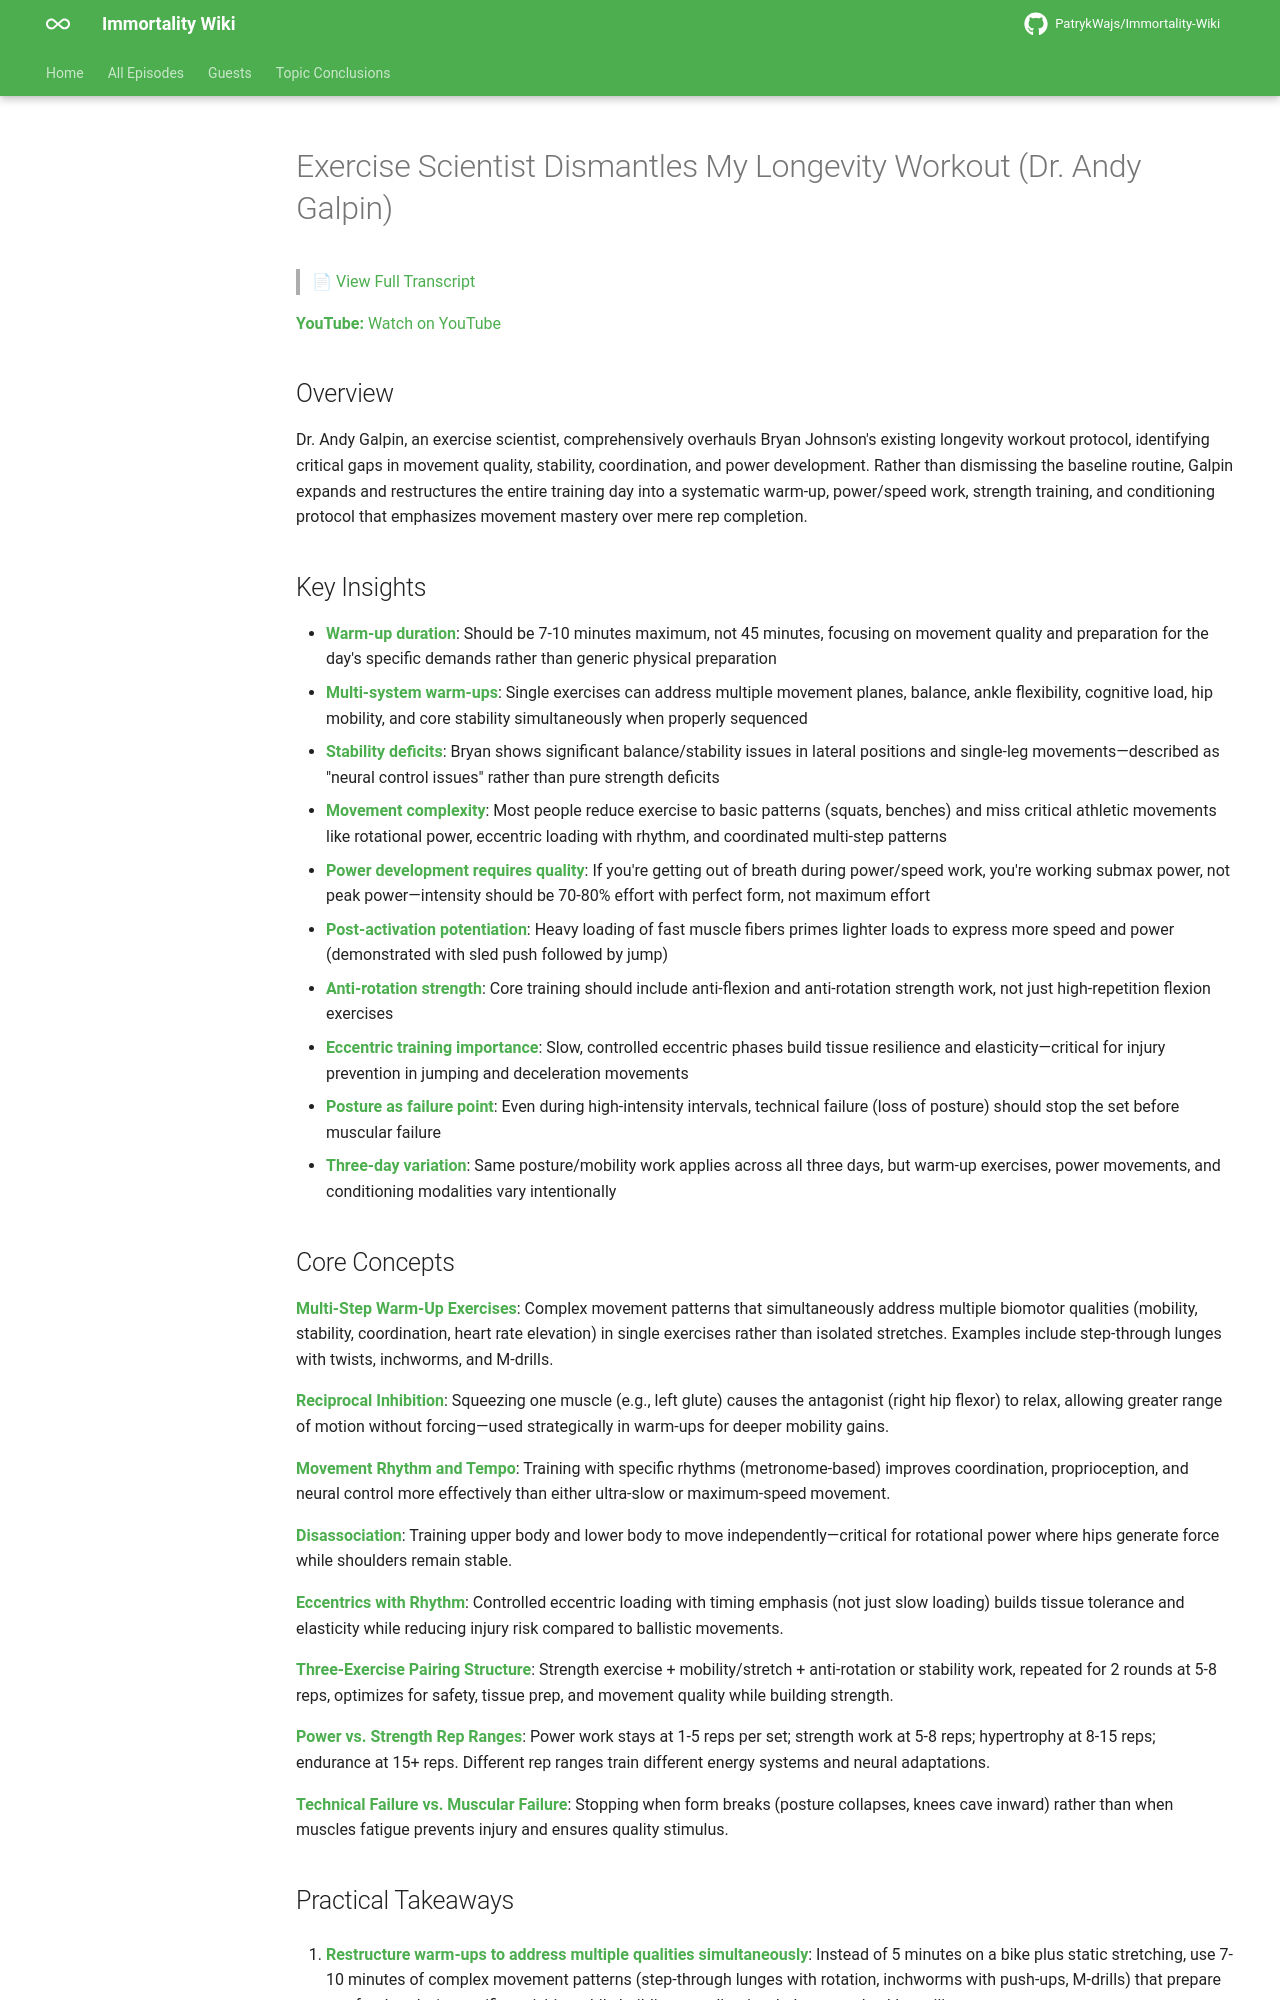

repository: PatrykWajs/Immortality-Wiki · page: Episodes/EP-66 - Exercise Scientist Dismantles My Longevity Workout (Dr. Andy Galpin)/summary/index.html · generator: mkdocs

# Exercise Scientist Dismantles My Longevity Workout (Dr. Andy Galpin)

> 📄 [View Full Transcript](transcript.md)

**YouTube:** [Watch on YouTube](https://www.youtube.com/watch?v=QhL4VBHRBJY)

## Overview

Dr. Andy Galpin, an exercise scientist, comprehensively overhauls Bryan Johnson's existing longevity workout protocol, identifying critical gaps in movement quality, stability, coordination, and power development. Rather than dismissing the baseline routine, Galpin expands and restructures the entire training day into a systematic warm-up, power/speed work, strength training, and conditioning protocol that emphasizes movement mastery over mere rep completion.

## Key Insights

- **Warm-up duration**: Should be 7-10 minutes maximum, not 45 minutes, focusing on movement quality and preparation for the day's specific demands rather than generic physical preparation
- **Multi-system warm-ups**: Single exercises can address multiple movement planes, balance, ankle flexibility, cognitive load, hip mobility, and core stability simultaneously when properly sequenced
- **Stability deficits**: Bryan shows significant balance/stability issues in lateral positions and single-leg movements—described as "neural control issues" rather than pure strength deficits
- **Movement complexity**: Most people reduce exercise to basic patterns (squats, benches) and miss critical athletic movements like rotational power, eccentric loading with rhythm, and coordinated multi-step patterns
- **Power development requires quality**: If you're getting out of breath during power/speed work, you're working submax power, not peak power—intensity should be 70-80% effort with perfect form, not maximum effort
- **Post-activation potentiation**: Heavy loading of fast muscle fibers primes lighter loads to express more speed and power (demonstrated with sled push followed by jump)
- **Anti-rotation strength**: Core training should include anti-flexion and anti-rotation strength work, not just high-repetition flexion exercises
- **Eccentric training importance**: Slow, controlled eccentric phases build tissue resilience and elasticity—critical for injury prevention in jumping and deceleration movements
- **Posture as failure point**: Even during high-intensity intervals, technical failure (loss of posture) should stop the set before muscular failure
- **Three-day variation**: Same posture/mobility work applies across all three days, but warm-up exercises, power movements, and conditioning modalities vary intentionally

## Core Concepts

**Multi-Step Warm-Up Exercises**: Complex movement patterns that simultaneously address multiple biomotor qualities (mobility, stability, coordination, heart rate elevation) in single exercises rather than isolated stretches. Examples include step-through lunges with twists, inchworms, and M-drills.

**Reciprocal Inhibition**: Squeezing one muscle (e.g., left glute) causes the antagonist (right hip flexor) to relax, allowing greater range of motion without forcing—used strategically in warm-ups for deeper mobility gains.

**Movement Rhythm and Tempo**: Training with specific rhythms (metronome-based) improves coordination, proprioception, and neural control more effectively than either ultra-slow or maximum-speed movement.

**Disassociation**: Training upper body and lower body to move independently—critical for rotational power where hips generate force while shoulders remain stable.

**Eccentrics with Rhythm**: Controlled eccentric loading with timing emphasis (not just slow loading) builds tissue tolerance and elasticity while reducing injury risk compared to ballistic movements.

**Three-Exercise Pairing Structure**: Strength exercise + mobility/stretch + anti-rotation or stability work, repeated for 2 rounds at 5-8 reps, optimizes for safety, tissue prep, and movement quality while building strength.

**Power vs. Strength Rep Ranges**: Power work stays at 1-5 reps per set; strength work at 5-8 reps; hypertrophy at 8-15 reps; endurance at 15+ reps. Different rep ranges train different energy systems and neural adaptations.

**Technical Failure vs. Muscular Failure**: Stopping when form breaks (posture collapses, knees cave inward) rather than when muscles fatigue prevents injury and ensures quality stimulus.
